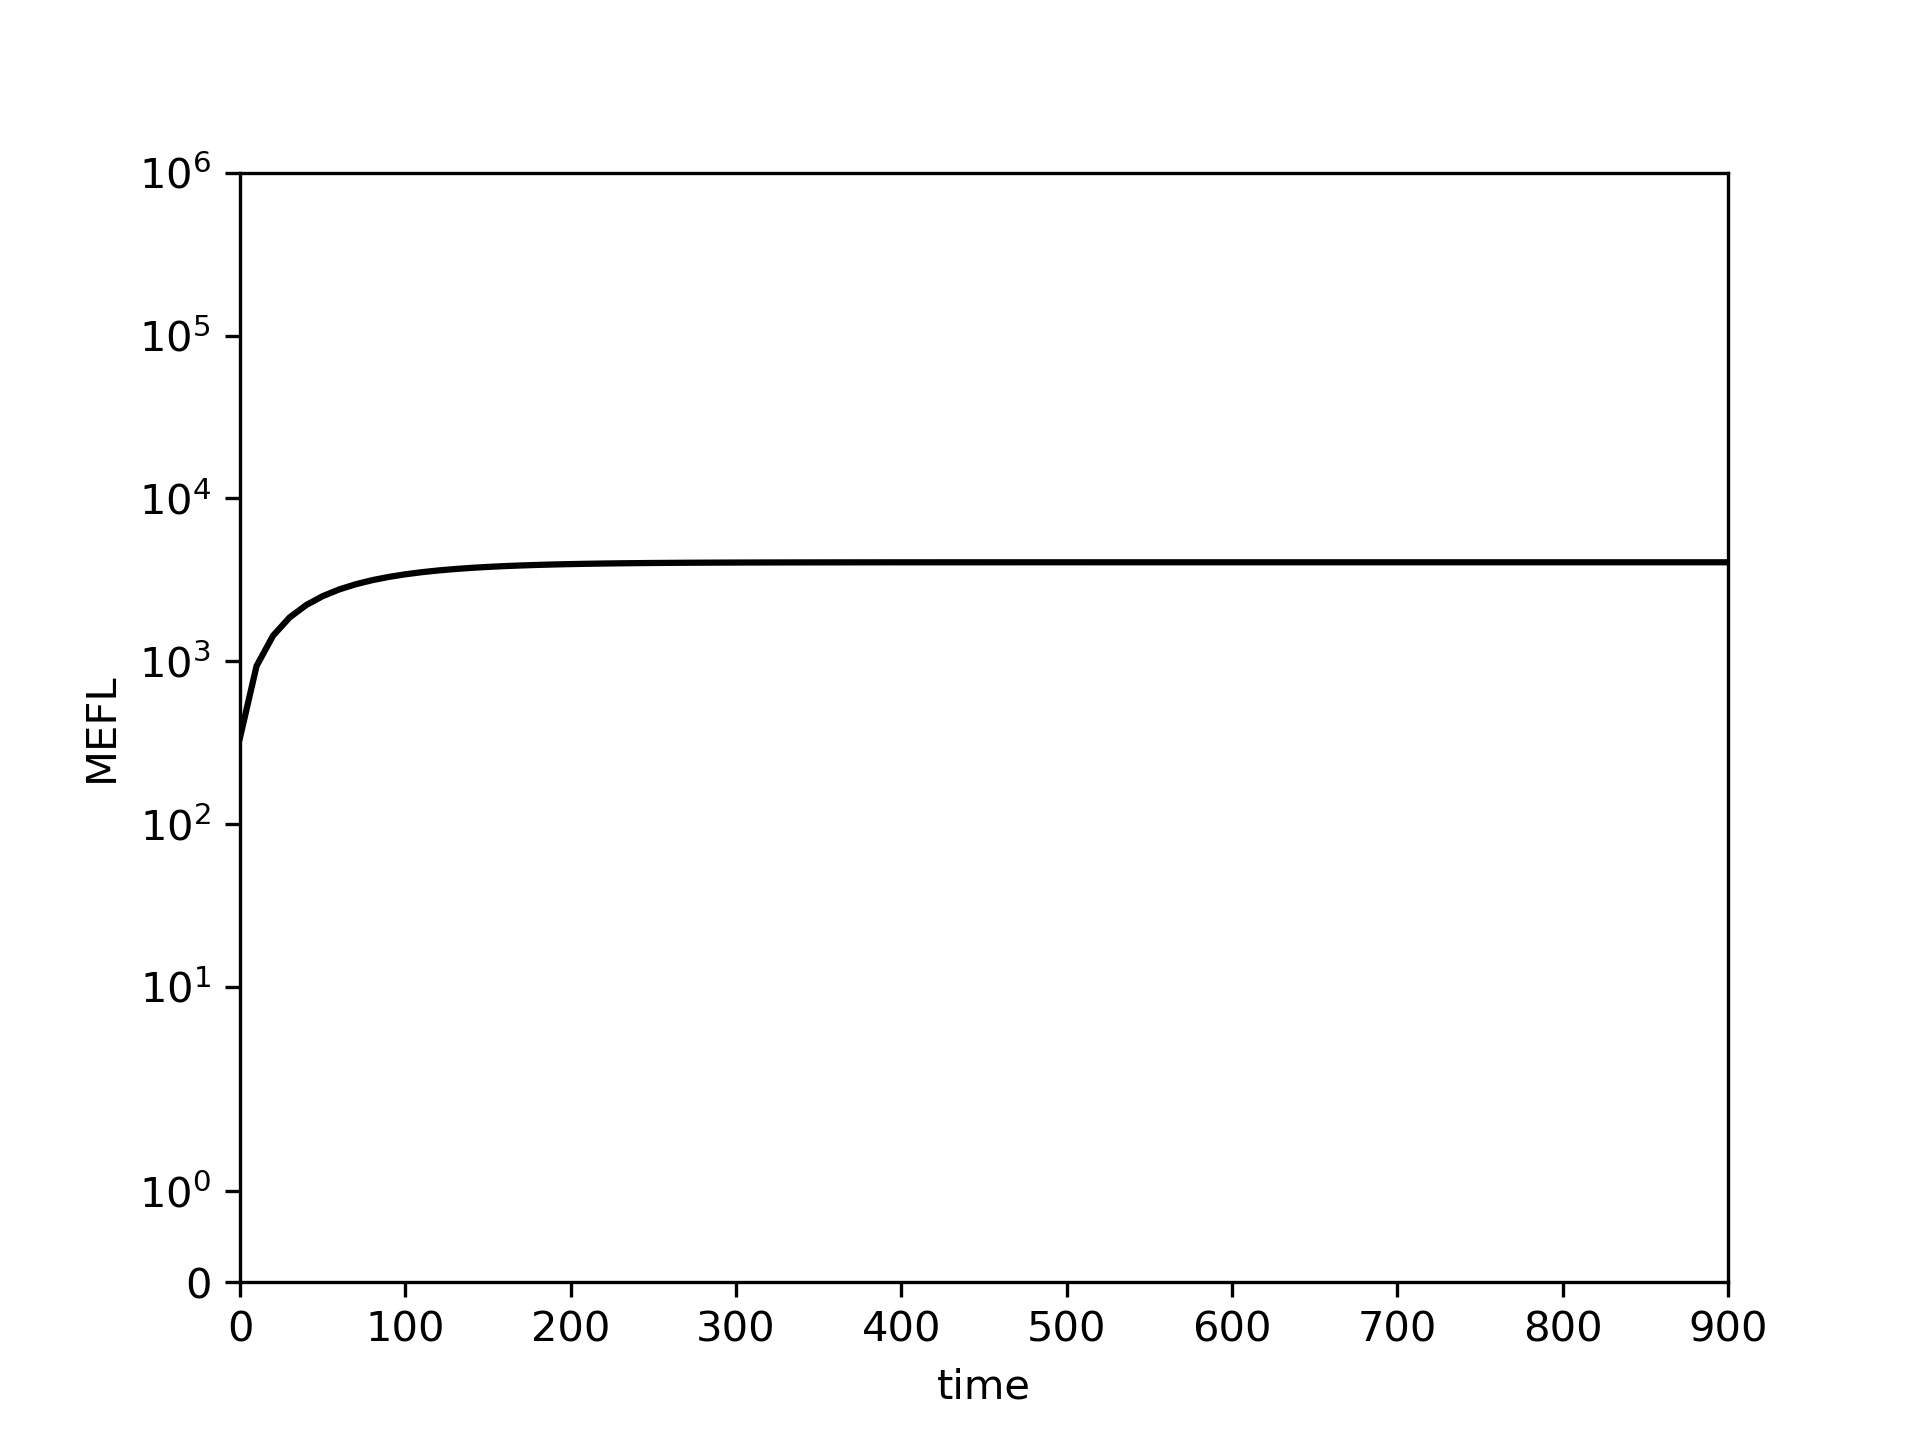

Source data for this figure (header and first rows):
0.0, 10.0, 20.0, 30.0, 40.0, 50.0, 60.0, 70.0, 80.0, 90.0, 100.0, 110.0, 120.0, 130.0, 140.0, 150.0, 160.0, 170.0, 180.0, 190.0, 200.0, 210.0, 220.0, 230.0
339.2, 934.7, 1436, 1858, 2212, 2510, 2761, 2971, 3148, 3296, 3420, 3525, 3612, 3685, 3746, 3797, 3840, 3876, 3906, 3931, 3951, 3969, 3983, 3995
